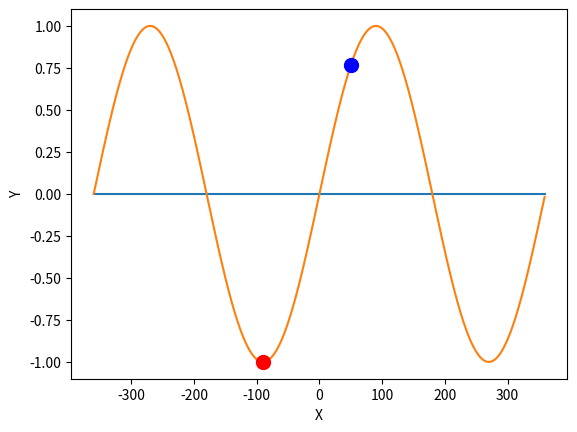

Python code for this plot:
import sys
import math
import matplotlib.pyplot as g

GAMMA = 1e-3
EPSILON = 1e-3


def f(x):
  return math.sin(math.pi * x / 180)


def df(x):
  return math.cos(math.pi * x / 180)


def point_generator(x_max):
  X = []
  Y = []
  for x in range(-x_max, x_max):
    X.append(x)
    Y.append(f(x))

  return X, Y


def gradient_descent(start):
  x = start
  print("df(x) = {}".format(df(x)))
  while df(x) > EPSILON or df(x) < -EPSILON:
    x = x - GAMMA*df(x)
    print("df(x) = {}".format(df(x)))

  return x


def x_axis(x_max):
  X = []
  Y = []
  for x in range(-x_max, x_max):
    X.append(x)
    Y.append(0)

  return X, Y


def main():
  x_max = 360
  X0, Y0 = x_axis(x_max)
  g.plot(X0, Y0)

  X, Y = point_generator(x_max)
  start_x = 50

  critical_x = gradient_descent(start_x)
  print("Critical x = {}".format(critical_x))

  g.plot(X, Y)
  g.plot([start_x], [f(start_x)], marker='o', markersize=10, color="blue")
  g.plot([critical_x], [f(critical_x)], marker='o', markersize=10, color="red")
  g.xlabel("X")
  g.ylabel("Y")
  g.show()

if __name__ == "__main__":
  main()
